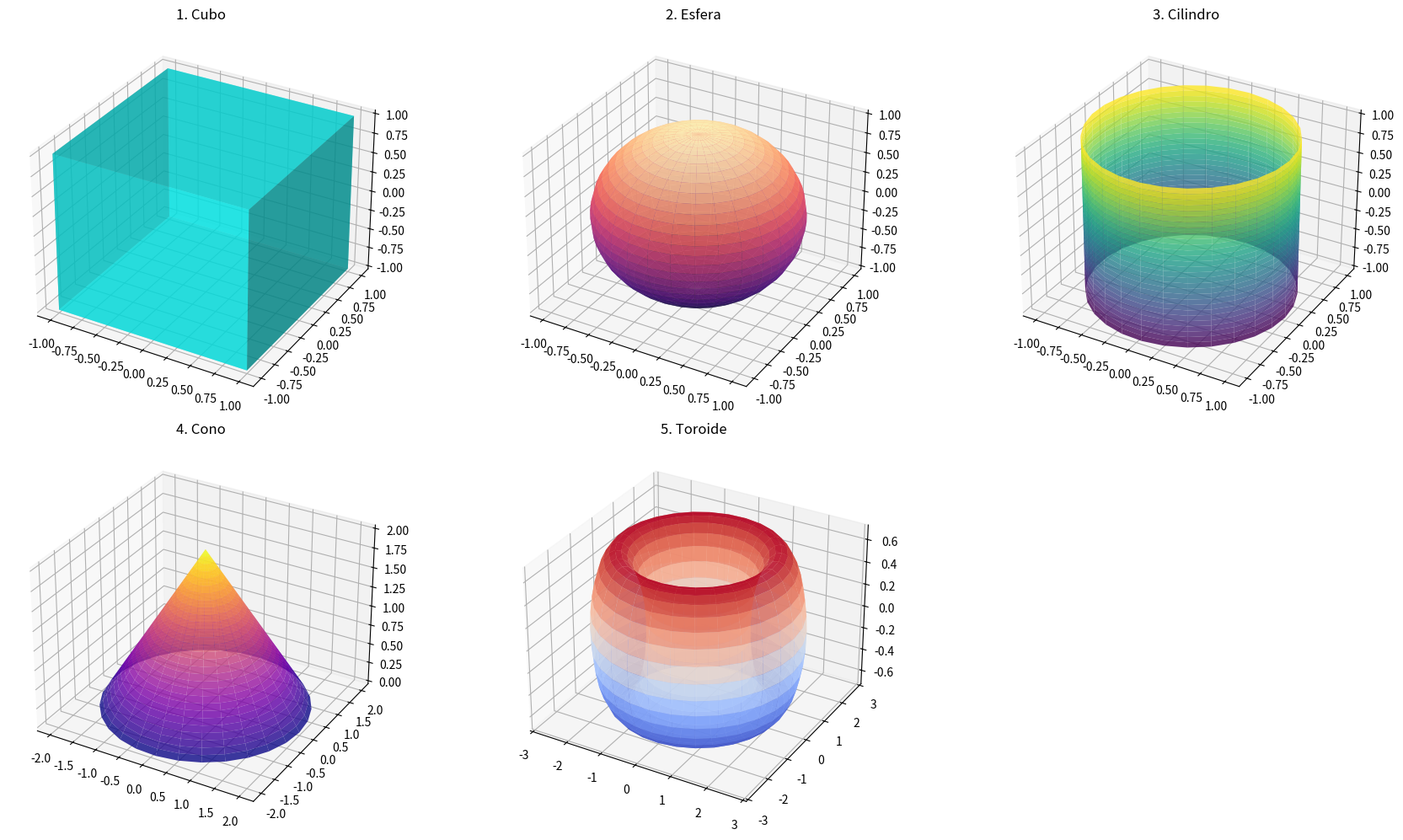

The matplotlib source for this figure:
import matplotlib.pyplot as plt
import numpy as np

fig = plt.figure(figsize=(18, 10))

# 1 CUBO
ax1 = fig.add_subplot(2, 3, 1, projection="3d")

r = [-1, 1]
X, Y = np.meshgrid(r, r)
# Dibujar cada una de las 6 caras
ax1.plot_surface(X, Y, np.atleast_2d(1), color="cyan", alpha=0.6)
ax1.plot_surface(X, Y, np.atleast_2d(-1), color="cyan", alpha=0.6)
ax1.plot_surface(X, np.atleast_2d(1), Y, color="cyan", alpha=0.6)
ax1.plot_surface(X, np.atleast_2d(-1), Y, color="cyan", alpha=0.6)
ax1.plot_surface(np.atleast_2d(1), X, Y, color="cyan", alpha=0.6)
ax1.plot_surface(np.atleast_2d(-1), X, Y, color="cyan", alpha=0.6)
ax1.set_title("1. Cubo")

# 2 ESFERA
ax2 = fig.add_subplot(2, 3, 2, projection="3d")
u = np.linspace(0, 2 * np.pi, 30)
v = np.linspace(0, np.pi, 30)
x = 1 * np.outer(np.cos(u), np.sin(v))
y = 1 * np.outer(np.sin(u), np.sin(v))
z = 1 * np.outer(np.ones(np.size(u)), np.cos(v))
ax2.plot_surface(x, y, z, cmap="magma", alpha=0.8)
ax2.set_title("2. Esfera")

# 3 CILINDRO
ax3 = fig.add_subplot(2, 3, 3, projection="3d")
z_cil = np.linspace(-1, 1, 30)
theta = np.linspace(0, 2 * np.pi, 30)
theta_grid, z_grid = np.meshgrid(theta, z_cil)
x_cil = np.cos(theta_grid)
y_cil = np.sin(theta_grid)
ax3.plot_surface(x_cil, y_cil, z_grid, cmap="viridis", alpha=0.8)
ax3.set_title("3. Cilindro")

# 4 CONO
ax4 = fig.add_subplot(2, 3, 4, projection="3d")
z_cono = np.linspace(0, 2, 30)
theta_cono = np.linspace(0, 2 * np.pi, 30)
theta_grid, z_grid = np.meshgrid(theta_cono, z_cono)
r_cono = 2 - z_grid  # El radio disminuye a medida que z aumenta
x_cono = r_cono * np.cos(theta_grid)
y_cono = r_cono * np.sin(theta_grid)
ax4.plot_surface(x_cono, y_cono, z_grid, cmap="plasma", alpha=0.8)
ax4.set_title("4. Cono")
# 5 
ax5 = fig.add_subplot(2, 3, 5, projection="3d")
R = 2  # Radio principal (distancia del centro al centro del tubo)
r_tubo = 0.7  # Radio del tubo
u_tor = np.linspace(0, 2 * np.pi, 30)
v_tor = np.linspace(0, 2 * np.pi, 30)
u_tor, v_tor = np.meshgrid(u_tor, v_tor)
x_tor = (R + r_tubo * np.cos(v_tor)) * np.cos(u_tor)
y_tor = (R + r_tubo * np.cos(v_tor)) * np.sin(u_tor)
z_tor = r_tubo * np.sin(v_tor)
ax5.plot_surface(x_tor, y_tor, z_tor, cmap="coolwarm", alpha=0.8)
ax5.set_title("5. Toroide")

plt.tight_layout()
plt.show()
